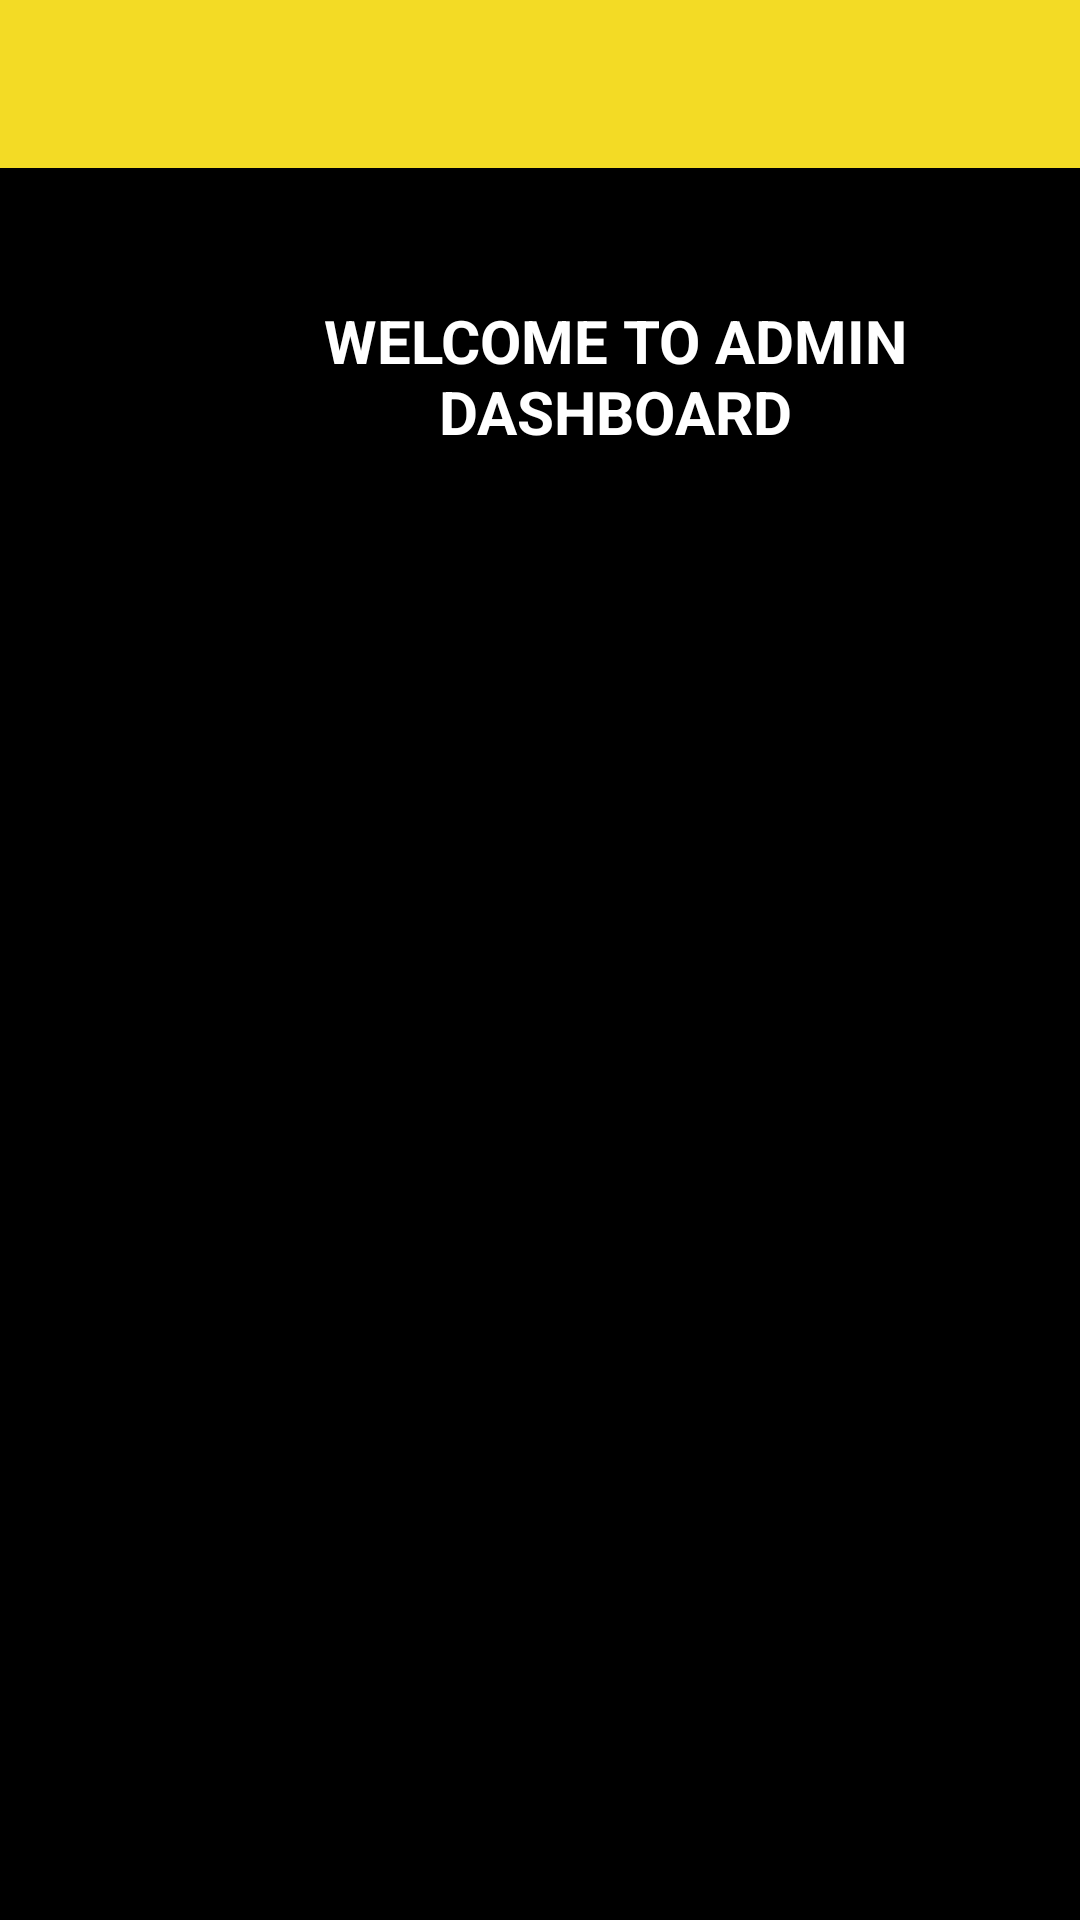

Produce the Android XML layout that renders to this screen, including the resource entries it uses.
<!-- AndroidManifest.xml: application theme AppTheme -->
<!-- res/layout/activity_admin_home.xml -->
<?xml version="1.0" encoding="utf-8"?>
<androidx.drawerlayout.widget.DrawerLayout
    xmlns:android="http://schemas.android.com/apk/res/android"
    xmlns:app="http://schemas.android.com/apk/res-auto"
    xmlns:tools="http://schemas.android.com/tools"
    android:layout_width="match_parent"
    android:layout_height="match_parent"
    android:id="@+id/drawe_layout"
    android:fitsSystemWindows="true"
    android:background="@color/black"
    tools:openDrawer="start"
    tools:context=".AdminHome">

    <RelativeLayout
        android:layout_width="match_parent"
        android:layout_height="wrap_content"
        android:background="@color/black">



        <include

            layout="@layout/toolbar"/>



        <TextView
            android:layout_width="wrap_content"
            android:layout_height="wrap_content"
            android:text="Welcome to Admin Dashboard"
            android:textStyle="bold"
            android:textColor="#fff"
            android:textSize="20dp"
            android:layout_marginLeft="50dp"
            android:textAllCaps="true"
            android:gravity="center"
            android:layout_marginTop="100dp"
            />
    </RelativeLayout>
    <com.google.android.material.navigation.NavigationView
        android:layout_width="wrap_content"
        android:layout_height="match_parent"
        android:layout_gravity="start"
        android:id="@+id/nav_view"
        app:headerLayout="@layout/nav_header"
        app:menu="@menu/admin_menu"/>

</androidx.drawerlayout.widget.DrawerLayout>
<!-- res/layout/toolbar.xml (included above) -->
<?xml version="1.0" encoding="utf-8"?>
<androidx.appcompat.widget.Toolbar
    xmlns:android="http://schemas.android.com/apk/res/android"
    android:layout_width="match_parent"
    android:layout_height="?attr/actionBarSize"
    xmlns:app="http://schemas.android.com/apk/res-auto"
    android:elevation="4dp"
    android:theme="@style/ThemeOverlay.AppCompat.Dark.ActionBar"
    app:popupTheme="@style/ThemeOverlay.AppCompat.Light"
    android:background="@color/colorPrimary"
    app:navigationIcon="@drawable/menu"
    android:id="@+id/toolbar">
    <LinearLayout
        android:layout_width="wrap_content"
        android:layout_height="match_parent"
        android:orientation="horizontal">














    </LinearLayout>
</androidx.appcompat.widget.Toolbar>
<!-- res/layout/nav_header.xml (included above) -->
<?xml version="1.0" encoding="utf-8"?>
<RelativeLayout xmlns:android="http://schemas.android.com/apk/res/android"
     android:layout_width="match_parent"
    android:background="@color/black"
    android:layout_height="176dp"

    android:theme="@style/ThemeOverlay.AppCompat.Dark">
<LinearLayout

    android:layout_centerInParent="true"
    android:layout_width="match_parent"
    android:layout_height="wrap_content"
    android:orientation="vertical">
    <ImageView

        android:layout_centerHorizontal="true"
        android:layout_alignTop="@+id/appname"
        android:layout_width="match_parent"
        android:layout_height="wrap_content"
        android:src="@drawable/sadas" />
    <TextView
        android:textColor="@color/yellow_shade"
        android:layout_marginTop="10dp"
        android:id="@+id/appname"
        android:layout_alignParentBottom="true"
        android:layout_width="wrap_content"
        android:layout_height="wrap_content"
        android:textSize="15dp"
        android:text="Fitness CLub"


        />

</LinearLayout>


</RelativeLayout>
<!-- resources referenced by this layout -->
<resources>
  <color name="black">#FF000000</color>
  <color name="colorPrimary">#F3DB25</color>
  <color name="yellow_shade">#fee100</color>
  <!-- drawable sadas: jpeg bitmap (drawable, 26920 bytes) -->
  <style name="AppTheme" parent="Theme.AppCompat.Light.DarkActionBar">
          
          <item name="colorPrimary">@color/colorPrimary</item>
          <item name="colorPrimaryDark">@color/colorPrimaryDark</item>
          <item name="colorAccent">@color/colorAccent</item>
      </style>
  <color name="colorPrimaryDark">#fee100</color>
  <color name="colorAccent">#03DAC5</color>
</resources>
